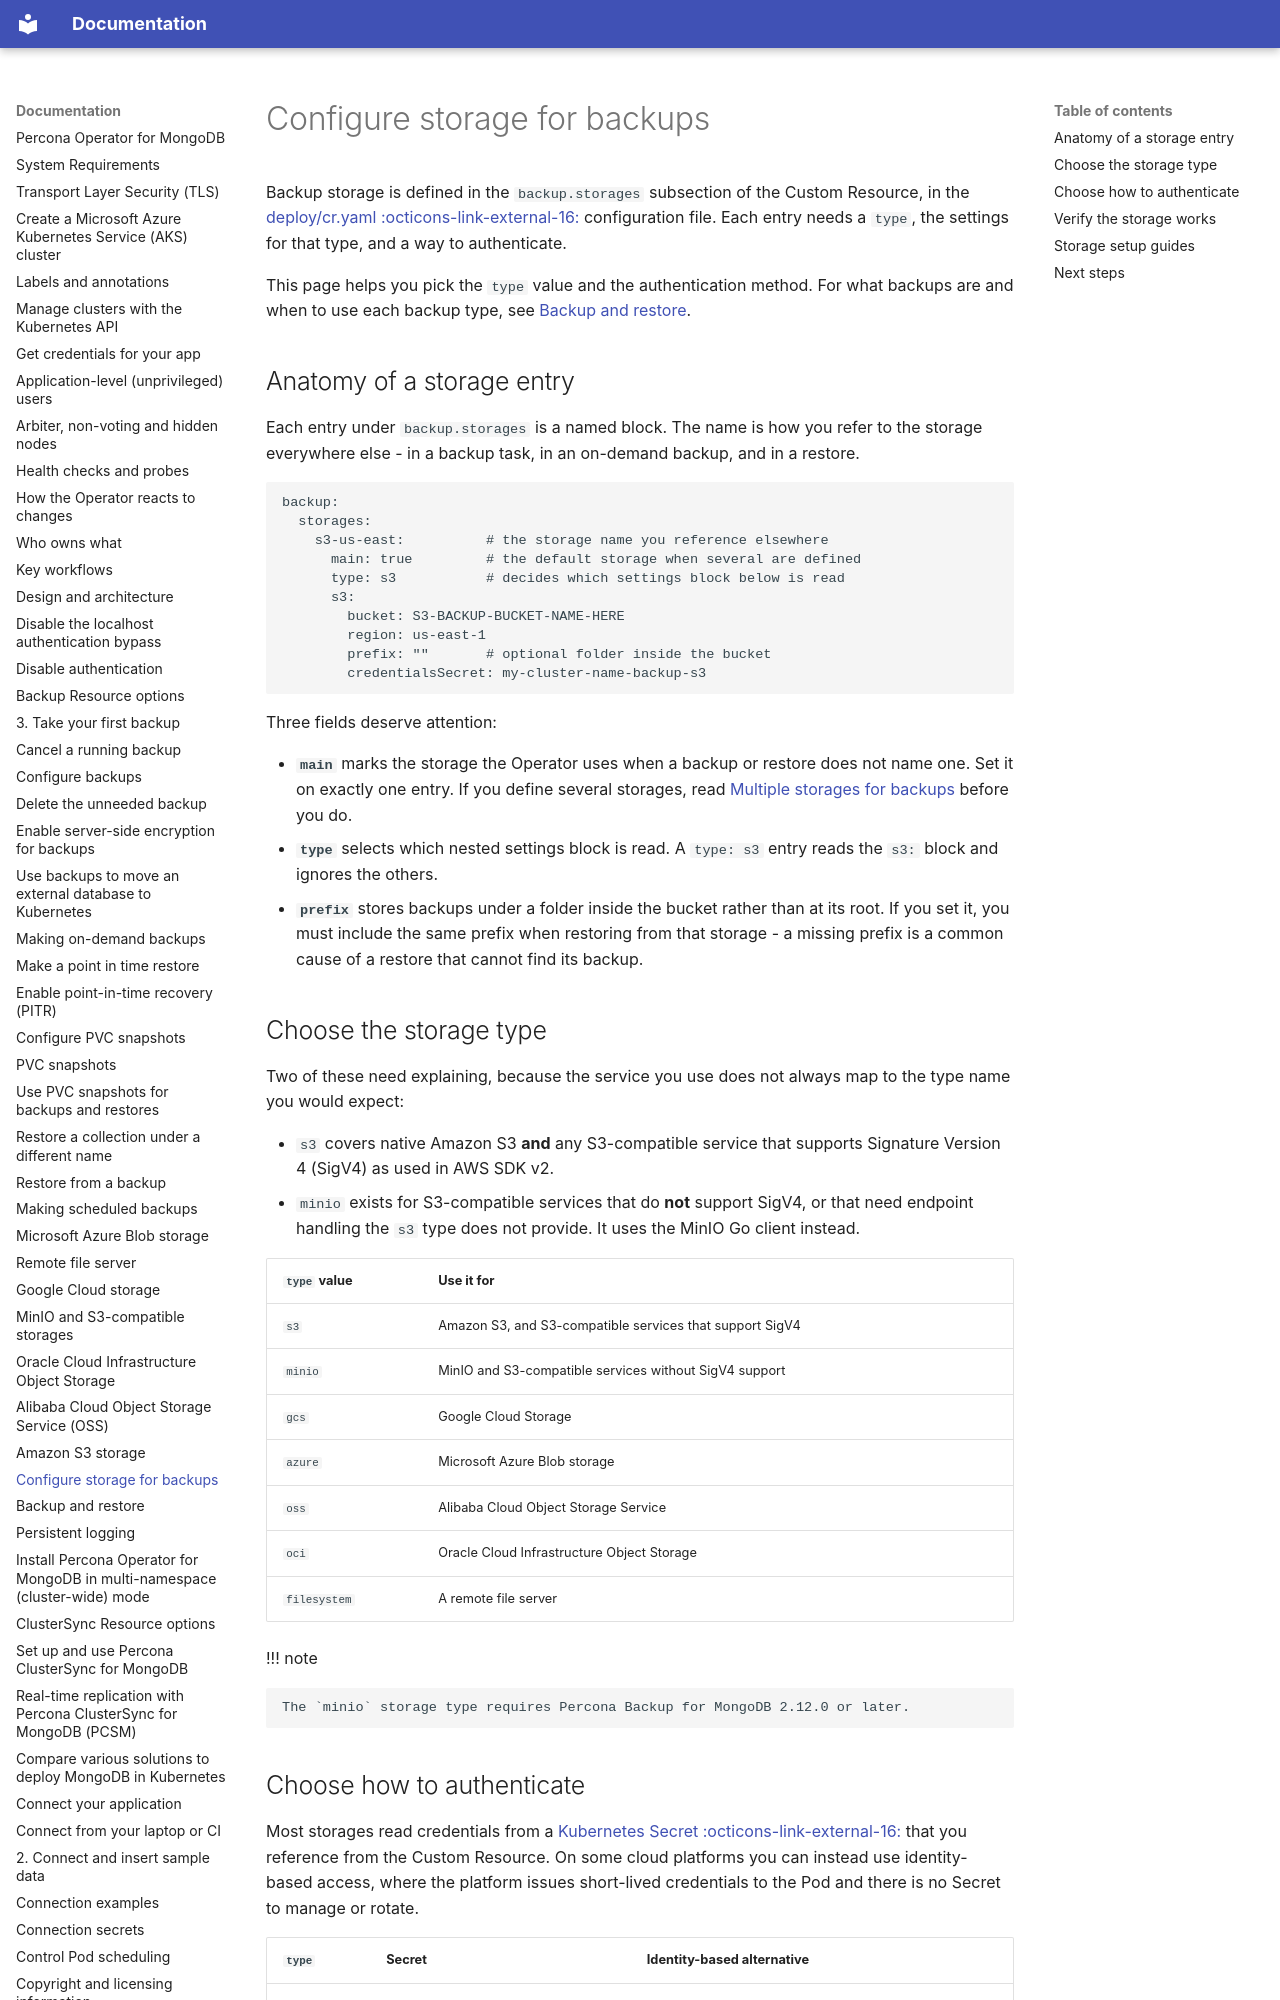

repository: percona/k8spsmdb-docs · page: backups-storage/index.html · generator: mkdocs

# Configure storage for backups

Backup storage is defined in the `backup.storages` subsection of the Custom Resource, in the
[deploy/cr.yaml  :octicons-link-external-16:](https://github.com/percona/percona-server-mongodb-operator/blob/main/deploy/cr.yaml)
configuration file. Each entry needs a `type`, the settings for that type, and a way to
authenticate.

This page helps you pick the `type` value and the authentication method. For what backups
are and when to use each backup type, see [Backup and restore](backups.md).
